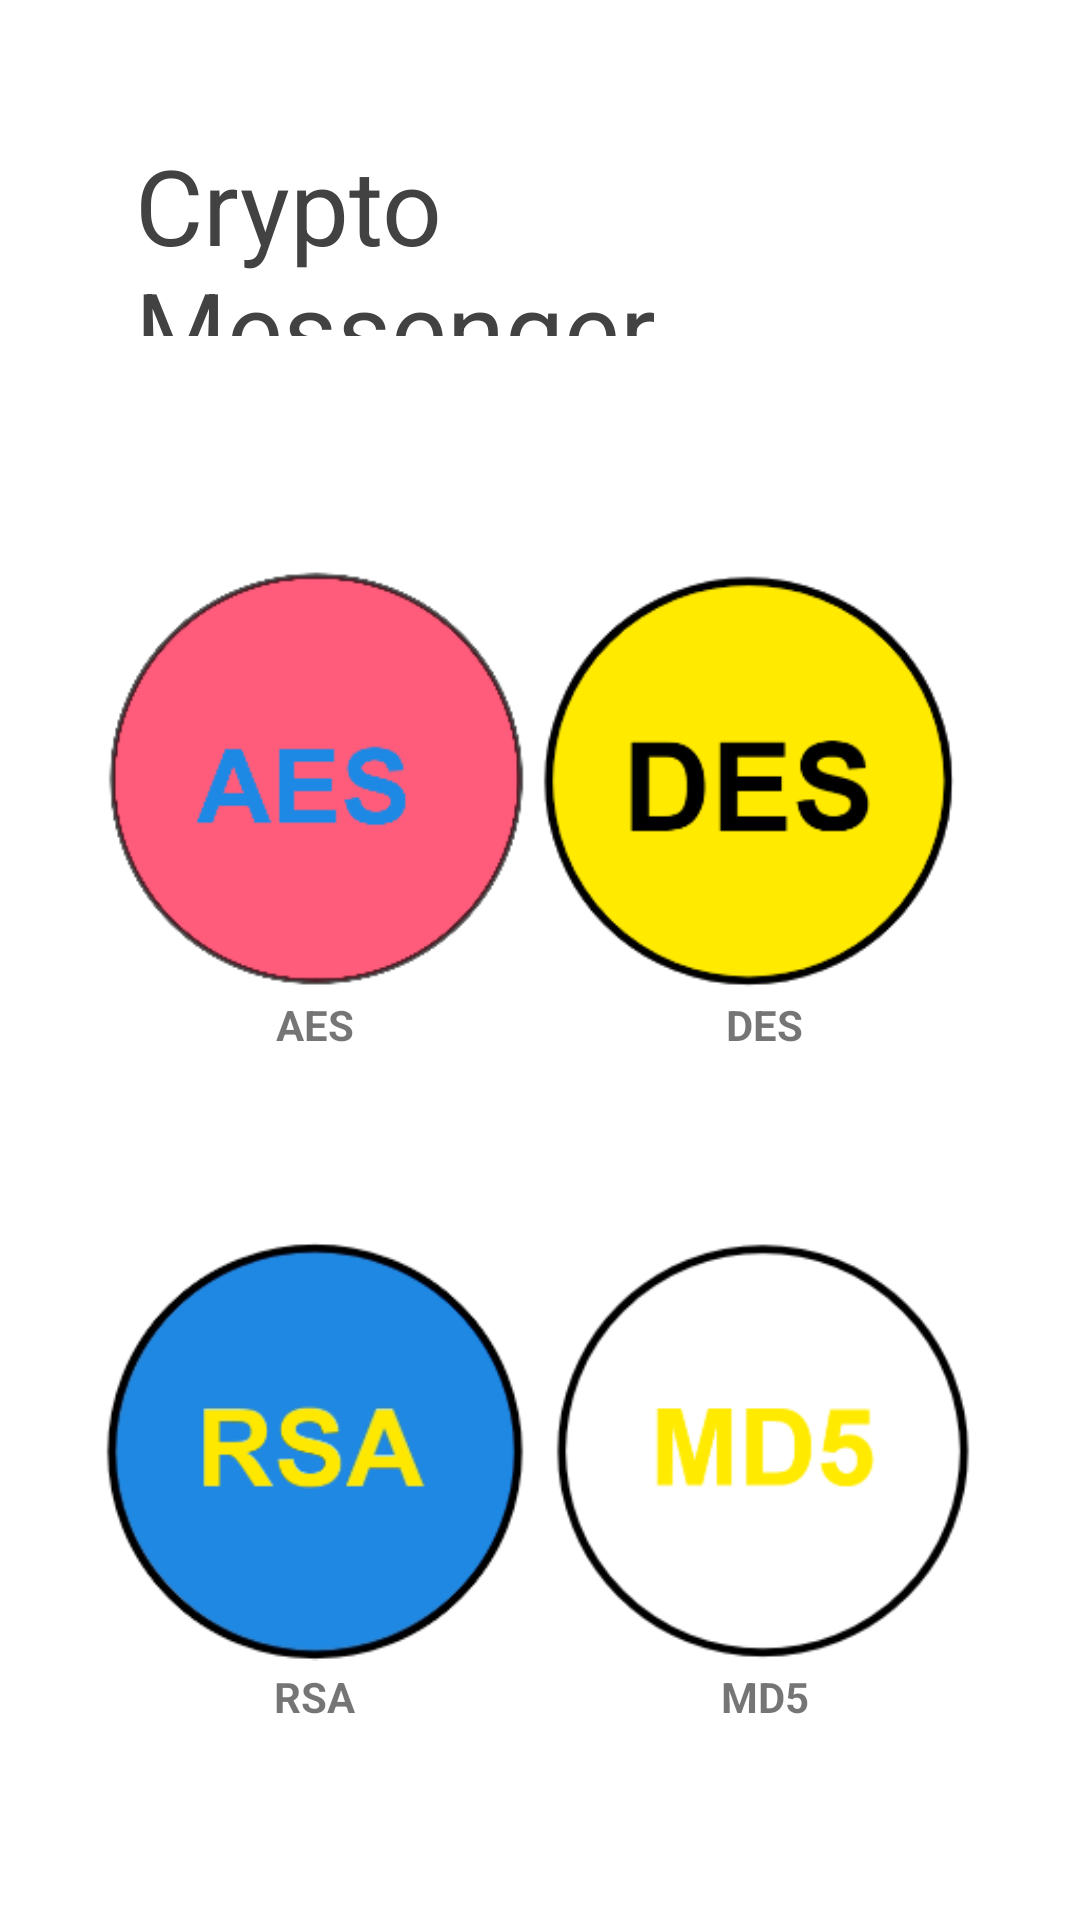

Here is an Android app screen rendered from its layout file. Give the layout XML and the strings, colors and styles it references.
<!-- AndroidManifest.xml: application theme Theme.CryptoMessenger -->
<!-- res/layout/activity_h_o_m_e.xml -->
<?xml version="1.0" encoding="utf-8"?>
<LinearLayout xmlns:android="http://schemas.android.com/apk/res/android"
    xmlns:app="http://schemas.android.com/apk/res-auto"
    xmlns:tools="http://schemas.android.com/tools"
    android:layout_width="match_parent"
    android:layout_height="match_parent"
    android:orientation="vertical"
    tools:context=".HOME">

    <TextView
        android:layout_width="match_parent"
        android:layout_height="67dp"
        android:layout_gravity="center_horizontal"
        android:layout_margin="45dp"
        android:text="Crypto Messenger"
        android:textColor="@color/cardview_dark_background"

        android:textSize="35sp" />
    <LinearLayout
        android:layout_width="match_parent"
        android:layout_height="wrap_content"
        android:orientation="horizontal"
        android:layout_margin="20dp"
        android:padding="10dp"
        >
        <LinearLayout
            android:layout_width="wrap_content"
            android:layout_height="wrap_content"
            android:orientation="vertical"
            android:layout_weight="1"
            >

            <ImageView
                android:layout_width="140dp"
                android:layout_height="145dp"
                android:src="@drawable/aes"
                android:onClick="aes"
                android:layout_gravity="center_horizontal"
                />

            <TextView
                android:layout_width="wrap_content"
                android:layout_height="wrap_content"
                android:text="AES"
                android:textStyle="bold"
                android:layout_gravity="center_horizontal"
                />

        </LinearLayout>
        <LinearLayout
            android:layout_width="wrap_content"
            android:layout_height="wrap_content"
            android:orientation="vertical"
            android:layout_weight="1"
            >

            <ImageView
                android:layout_width="140dp"
                android:layout_height="145dp"
                android:src="@drawable/des"
                android:onClick="des"
                />
            <TextView
                android:layout_width="wrap_content"
                android:layout_height="wrap_content"
                android:text="DES"
                android:textStyle="bold"
                android:layout_gravity="center_horizontal"
                />
        </LinearLayout>
    </LinearLayout>
    <LinearLayout
        android:layout_width="match_parent"
        android:layout_height="wrap_content"
        android:orientation="horizontal"
        android:layout_margin="20dp"
        android:padding="10dp"
        >

        <LinearLayout
            android:layout_width="wrap_content"
            android:layout_height="wrap_content"
            android:orientation="vertical"
            android:layout_weight="1"
            >
            <ImageView
                android:layout_width="140dp"
                android:layout_height="145dp"
                android:src="@drawable/rsa"
                android:onClick="rsa"
                android:layout_gravity="center_horizontal"
                />

            <TextView
                android:layout_width="wrap_content"
                android:layout_height="wrap_content"
                android:text="RSA"
                android:textStyle="bold"
                android:layout_gravity="center_horizontal"
                />

        </LinearLayout>

        <LinearLayout
            android:layout_width="wrap_content"
            android:layout_height="wrap_content"
            android:orientation="vertical"
            android:layout_weight="1"
            >
            <ImageView
                android:layout_width="140dp"
                android:layout_height="145dp"
                android:src="@drawable/md5"
                android:onClick="md5"
                android:layout_gravity="center_horizontal"
                />

            <TextView
                android:layout_width="wrap_content"
                android:layout_height="wrap_content"
                android:text="MD5"
                android:textStyle="bold"
                android:layout_gravity="center_horizontal"
                />

        </LinearLayout>

    </LinearLayout>










</LinearLayout>
<!-- resources referenced by this layout -->
<resources>
  <!-- drawable aes: jpg bitmap (drawable-v24, 12358 bytes) -->
  <!-- drawable des: jpg bitmap (drawable-v24, 14919 bytes) -->
  <!-- drawable md5: jpg bitmap (drawable-v24, 13564 bytes) -->
  <!-- drawable rsa: jpg bitmap (drawable-v24, 17401 bytes) -->
  <style name="Theme.CryptoMessenger" parent="Theme.MaterialComponents.DayNight.DarkActionBar">
          
          <item name="colorPrimary">@color/teal_200</item>
          <item name="colorPrimaryVariant">@color/white</item>
          <item name="colorOnPrimary">@color/white</item>
          <item name="android:windowFullscreen">true</item>
          
          <item name="colorSecondary">@color/teal_200</item>
          <item name="colorSecondaryVariant">@color/teal_700</item>
          <item name="colorOnSecondary">@color/black</item>
          
          <item name="android:statusBarColor" tools:targetApi="l">?attr/colorPrimaryVariant</item>
          
      </style>
  <!-- not gathered from this repository: default colours our renderer supplied (Android Studio template values) -->
  <color name="teal_200">#FF03DAC5</color>
  <color name="teal_700">#FF018786</color>
  <color name="black">#FF000000</color>
  <color name="white">#FFFFFFFF</color>
</resources>
